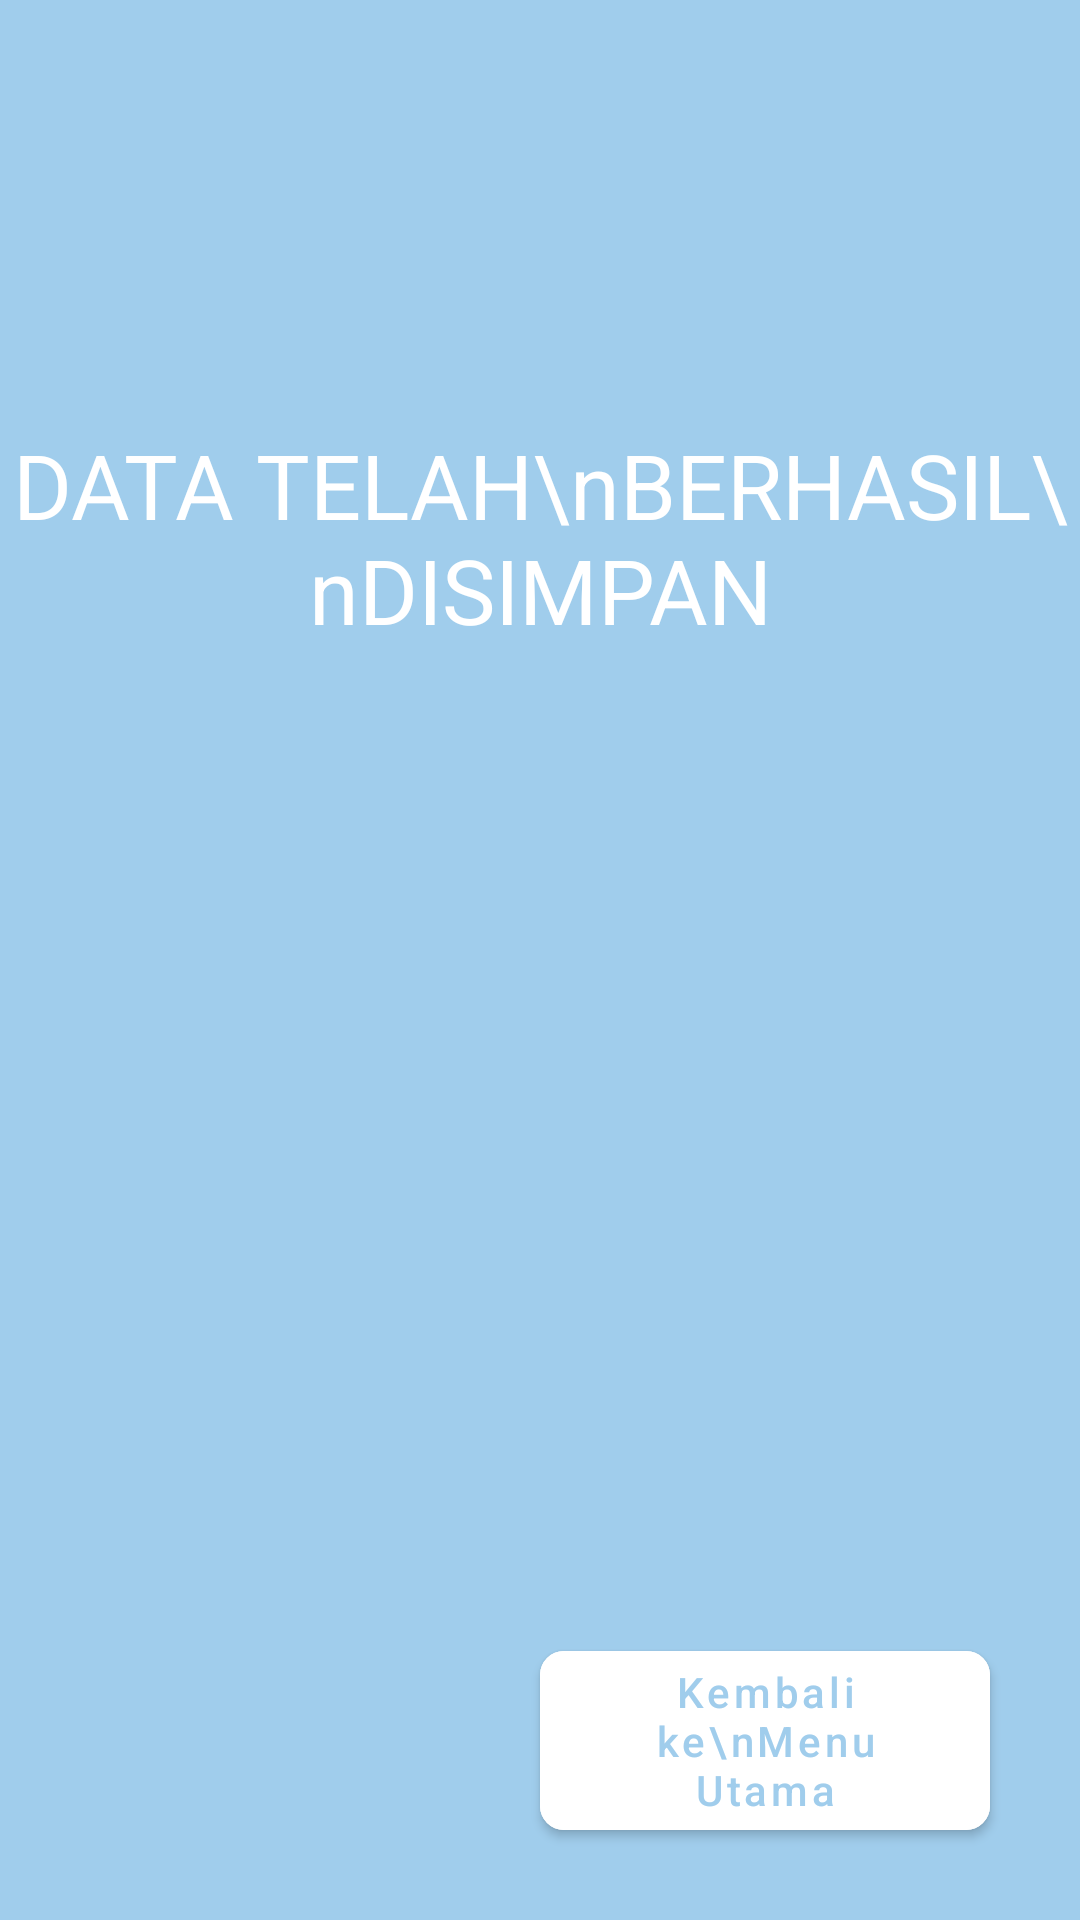

The Android layout XML behind this screen, and the referenced resources:
<!-- AndroidManifest.xml: application theme Theme.HealthyBaby -->
<!-- res/layout/activity_save.xml -->
<?xml version="1.0" encoding="utf-8"?>
<androidx.constraintlayout.widget.ConstraintLayout xmlns:android="http://schemas.android.com/apk/res/android"
    xmlns:app="http://schemas.android.com/apk/res-auto"
    xmlns:tools="http://schemas.android.com/tools"
    android:layout_width="match_parent"
    android:layout_height="match_parent"
    android:background="@color/light_blue"
    tools:context=".SaveActivity">

    <TextView
        android:layout_width="wrap_content"
        android:layout_height="wrap_content"
        android:text="DATA TELAH\nBERHASIL\nDISIMPAN"
        app:layout_constraintBottom_toBottomOf="parent"
        app:layout_constraintEnd_toEndOf="parent"
        app:layout_constraintStart_toStartOf="parent"
        app:layout_constraintTop_toTopOf="parent"
        android:textColor="@color/white"
        android:textSize="30sp"
        android:gravity="center"
        app:layout_constraintVertical_bias="0.25" />

    <com.google.android.material.button.MaterialButton
        android:id="@+id/btn_selanjutnya"
        android:layout_width="150dp"
        android:layout_height="wrap_content"
        android:backgroundTint="@color/white"
        android:insetTop="0dp"
        android:insetBottom="0dp"
        android:text="Kembali ke\nMenu Utama"
        android:textAllCaps="false"
        android:textColor="@color/light_blue"
        android:layout_marginEnd="30dp"
        app:cornerRadius="8dp"
        android:layout_marginBottom="30dp"
        app:layout_constraintEnd_toEndOf="parent"
        app:layout_constraintBottom_toBottomOf="parent" />

</androidx.constraintlayout.widget.ConstraintLayout>
<!-- resources referenced by this layout -->
<resources>
  <color name="light_blue">#a0cdec</color>
  <color name="white">#FFFFFFFF</color>
  <style name="Theme.HealthyBaby" parent="Theme.MaterialComponents.Light.NoActionBar">
          
          <item name="colorPrimary">@color/light_blue</item>
          <item name="colorPrimaryVariant">@color/light_blue</item>
          <item name="colorOnPrimary">@color/white</item>
          
          <item name="colorSecondary">@color/light_blue</item>
          <item name="colorSecondaryVariant">@color/teal_700</item>
          <item name="colorOnSecondary">@color/black</item>
          
          <item name="android:statusBarColor">?attr/colorPrimaryVariant</item>
          
      </style>
  <color name="teal_700">#FF018786</color>
  <color name="black">#FF000000</color>
</resources>
